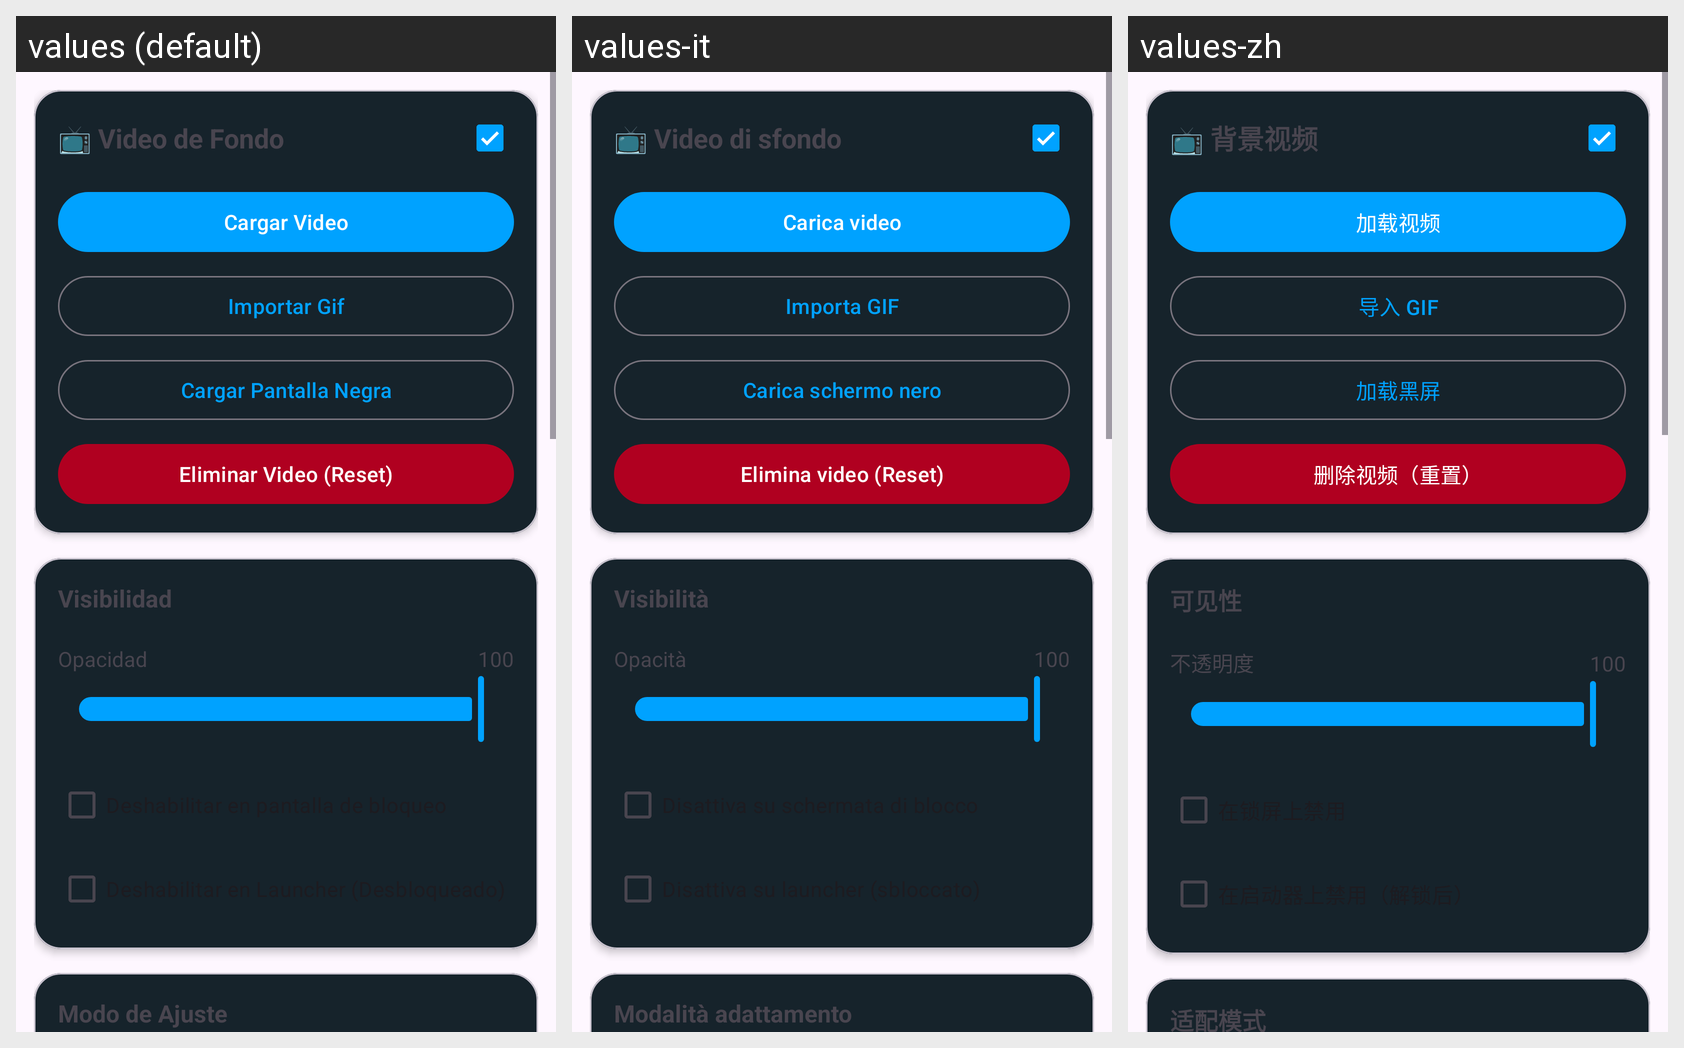

This grid shows one Android layout under several languages. Give, for every string resource on the screen, its name, the default text and each shown locale's text.
Android screen res/layout/layout_video.xml rendered under 3 locales, left to right: values (default), values-it, values-zh. Device: Nexus 5 (rendered at 1080×1920; each locale shown at half size, 540×960, under a caption strip naming it); theme Theme.RomasterLiveWall.
Other locales in the repository, not shown: values-de, values-en, values-fr, values-ja, values-pt-rBR, values-ru.
Strings drawn on this screen, with the default value and each locale's value (text and hints the layout hard-codes, and strings that could not be matched under every locale, appear in the picture but are not listed):

video_bg_title
  values: 📺 Video de Fondo
  values-it: 📺 Video di sfondo
  values-zh: 📺 背景视频

video_load
  values: Cargar Video
  values-it: Carica video
  values-zh: 加载视频

video_import_gif
  values: Importar Gif
  values-it: Importa GIF
  values-zh: 导入 GIF

video_black_screen
  values: Cargar Pantalla Negra
  values-it: Carica schermo nero
  values-zh: 加载黑屏

video_delete_reset
  values: Eliminar Video (Reset)
  values-it: Elimina video (Reset)
  values-zh: 删除视频（重置）

visibility_title
  values: Visibilidad
  values-it: Visibilità
  values-zh: 可见性

label_opacity
  values: Opacidad
  values-it: Opacità
  values-zh: 不透明度

fit_mode_title
  values: Modo de Ajuste
  values-it: Modalità adattamento
  values-zh: 适配模式
